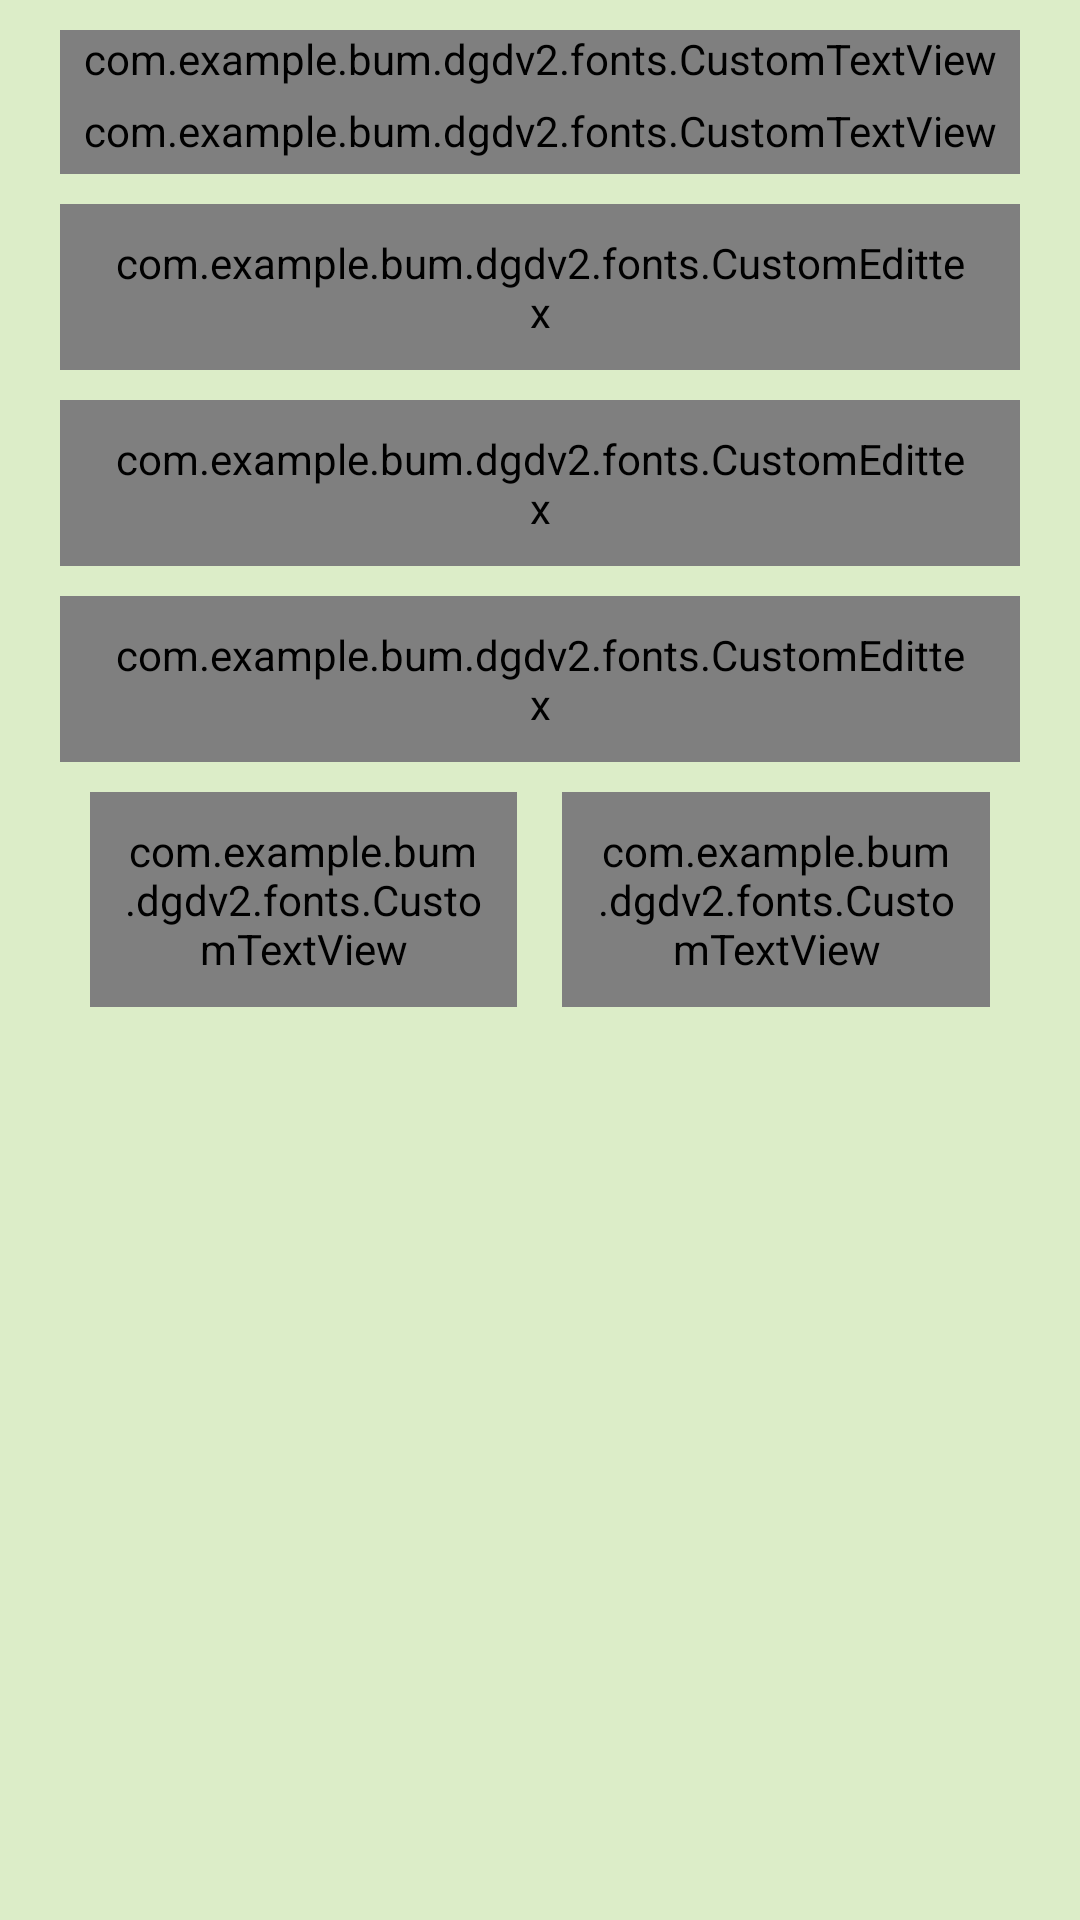

Android layout source for this screen:
<!-- AndroidManifest.xml: application theme Theme.AppCompat.Light.NoActionBar -->
<!-- res/layout/dialog_contribute.xml -->
<?xml version="1.0" encoding="utf-8"?>
<LinearLayout xmlns:android="http://schemas.android.com/apk/res/android"
    xmlns:app="http://schemas.android.com/apk/res-auto"
    android:orientation="vertical"
    android:background="@color/color_1"
    android:layout_width="match_parent"
    android:layout_height="match_parent">

    <LinearLayout
        android:layout_marginLeft="@dimen/dimen_2.0x"
        android:layout_marginRight="@dimen/dimen_2.0x"
        android:layout_marginBottom="@dimen/dimen_2.0x"
        android:layout_marginTop="@dimen/dimen_1.0x"
        android:orientation="vertical"
        android:layout_width="match_parent"
        android:layout_height="match_parent">
        <com.example.bum.dgdv2.fonts.CustomTextView
            android:id="@+id/customTextView"
            android:layout_width="match_parent"
            android:layout_height="wrap_content"
            android:gravity="center"
            android:text="@string/contribute_dialog"
            android:textSize="@dimen/dimen_2.5x" />
        <com.example.bum.dgdv2.fonts.CustomTextView
            android:id="@+id/customTextView"
            android:layout_width="match_parent"
            android:layout_height="wrap_content"
            android:gravity="center"
            android:padding="@dimen/dimen_0.5x"
            android:text="@string/thanks"
            android:textSize="@dimen/dimen_1.5x" />

        <android.support.design.widget.TextInputLayout
            android:layout_width="match_parent"
            android:layout_height="wrap_content">
            <com.example.bum.dgdv2.fonts.CustomEdittex
                android:hint="@string/tieng_viet"
                style="@style/edt_contribute"/>
        </android.support.design.widget.TextInputLayout>
        <android.support.design.widget.TextInputLayout
            android:layout_width="match_parent"
            android:layout_height="wrap_content">

            <com.example.bum.dgdv2.fonts.CustomEdittex
                android:hint="@string/tieng_anh"
                style="@style/edt_contribute" />
        </android.support.design.widget.TextInputLayout>
        <android.support.design.widget.TextInputLayout
            android:layout_width="match_parent"
            android:layout_height="wrap_content">
            <com.example.bum.dgdv2.fonts.CustomEdittex
                android:hint="@string/note_contribute"
                style="@style/edt_contribute"/>
        </android.support.design.widget.TextInputLayout>

        <LinearLayout
            android:layout_width="match_parent"
            android:layout_height="wrap_content"
            android:orientation="horizontal"
            android:padding="@dimen/dimen_1.0x"
            android:weightSum="2">

            <com.example.bum.dgdv2.fonts.CustomTextView
                android:id="@+id/tv_contribute_ok"
                android:layout_width="0dp"
                android:layout_height="match_parent"
                android:layout_marginRight="@dimen/dimen_1.5x"
                android:layout_weight="1"
                android:background="@drawable/bg_button"
                android:gravity="center"
                android:padding="@dimen/dimen_1.0x"
                android:text="@string/ok"
                android:textColor="@color/white"
                android:textSize="@dimen/text_size_18"
                app:typeface="bold" />

            <com.example.bum.dgdv2.fonts.CustomTextView
                android:id="@+id/tv_contribute_cancel"
                android:layout_width="0dp"
                android:layout_height="match_parent"
                android:layout_weight="1"
                android:background="@drawable/bg_button"
                android:gravity="center"
                android:padding="@dimen/dimen_1.0x"
                android:text="@string/cancel"
                android:textColor="@color/white"
                android:textSize="@dimen/text_size_18"
                app:typeface="bold" />
        </LinearLayout>
    </LinearLayout>

</LinearLayout>
<!-- resources referenced by this layout -->
<resources>
  <color name="color_1">#DCEDC8</color>
  <color name="white">#fff</color>
  <dimen name="dimen_0.5x">5dp</dimen>
  <dimen name="dimen_1.0x">10dp</dimen>
  <dimen name="dimen_1.5x">15dp</dimen>
  <dimen name="dimen_2.0x">20dp</dimen>
  <dimen name="dimen_2.5x">25dp</dimen>
  <dimen name="text_size_18">18sp</dimen>
  <!-- drawable bg_button (drawable) -->
  <?xml version="1.0" encoding="utf-8"?>
  <shape xmlns:android="http://schemas.android.com/apk/res/android">
      <gradient
          android:centerColor="@color/color_9"
          android:endColor="@color/color_9"
          android:startColor="@color/color_9" />
      <corners android:radius="@dimen/dimen_0.7x" />
  </shape>
  <string name="cancel">Cancel</string>
  <string name="contribute_dialog">Đóng góp cho cộng đồng</string>
  <string name="note_contribute">Chú thích (nếu có):</string>
  <string name="ok">OK</string>
  <string name="thanks">Cảm ơn vì những đóng góp của bạn !</string>
  <string name="tieng_anh">Tiếng Anh :</string>
  <string name="tieng_viet">Tiếng Việt :</string>
  <style name="edt_contribute">
          <item name="android:textColor">@color/text_black</item>
          <item name="android:layout_width">match_parent</item>
          <item name="android:layout_height">wrap_content</item>
          <item name="android:textSize">@dimen/text_size_20</item>
          <item name="android:paddingLeft">@dimen/dimen_1.5x</item>
          <item name="android:paddingRight">@dimen/dimen_1.5x</item>
          <item name="android:paddingTop">@dimen/dimen_1.0x</item>
          <item name="android:paddingBottom">@dimen/dimen_1.0x</item>
          <item name="android:layout_marginTop">@dimen/dimen_1.0x</item>
          
      </style>
  <color name="color_9">#33691E</color>
  <dimen name="dimen_0.7x">7dp</dimen>
  <color name="text_black">#201f1f</color>
  <dimen name="text_size_20">20sp</dimen>
</resources>
